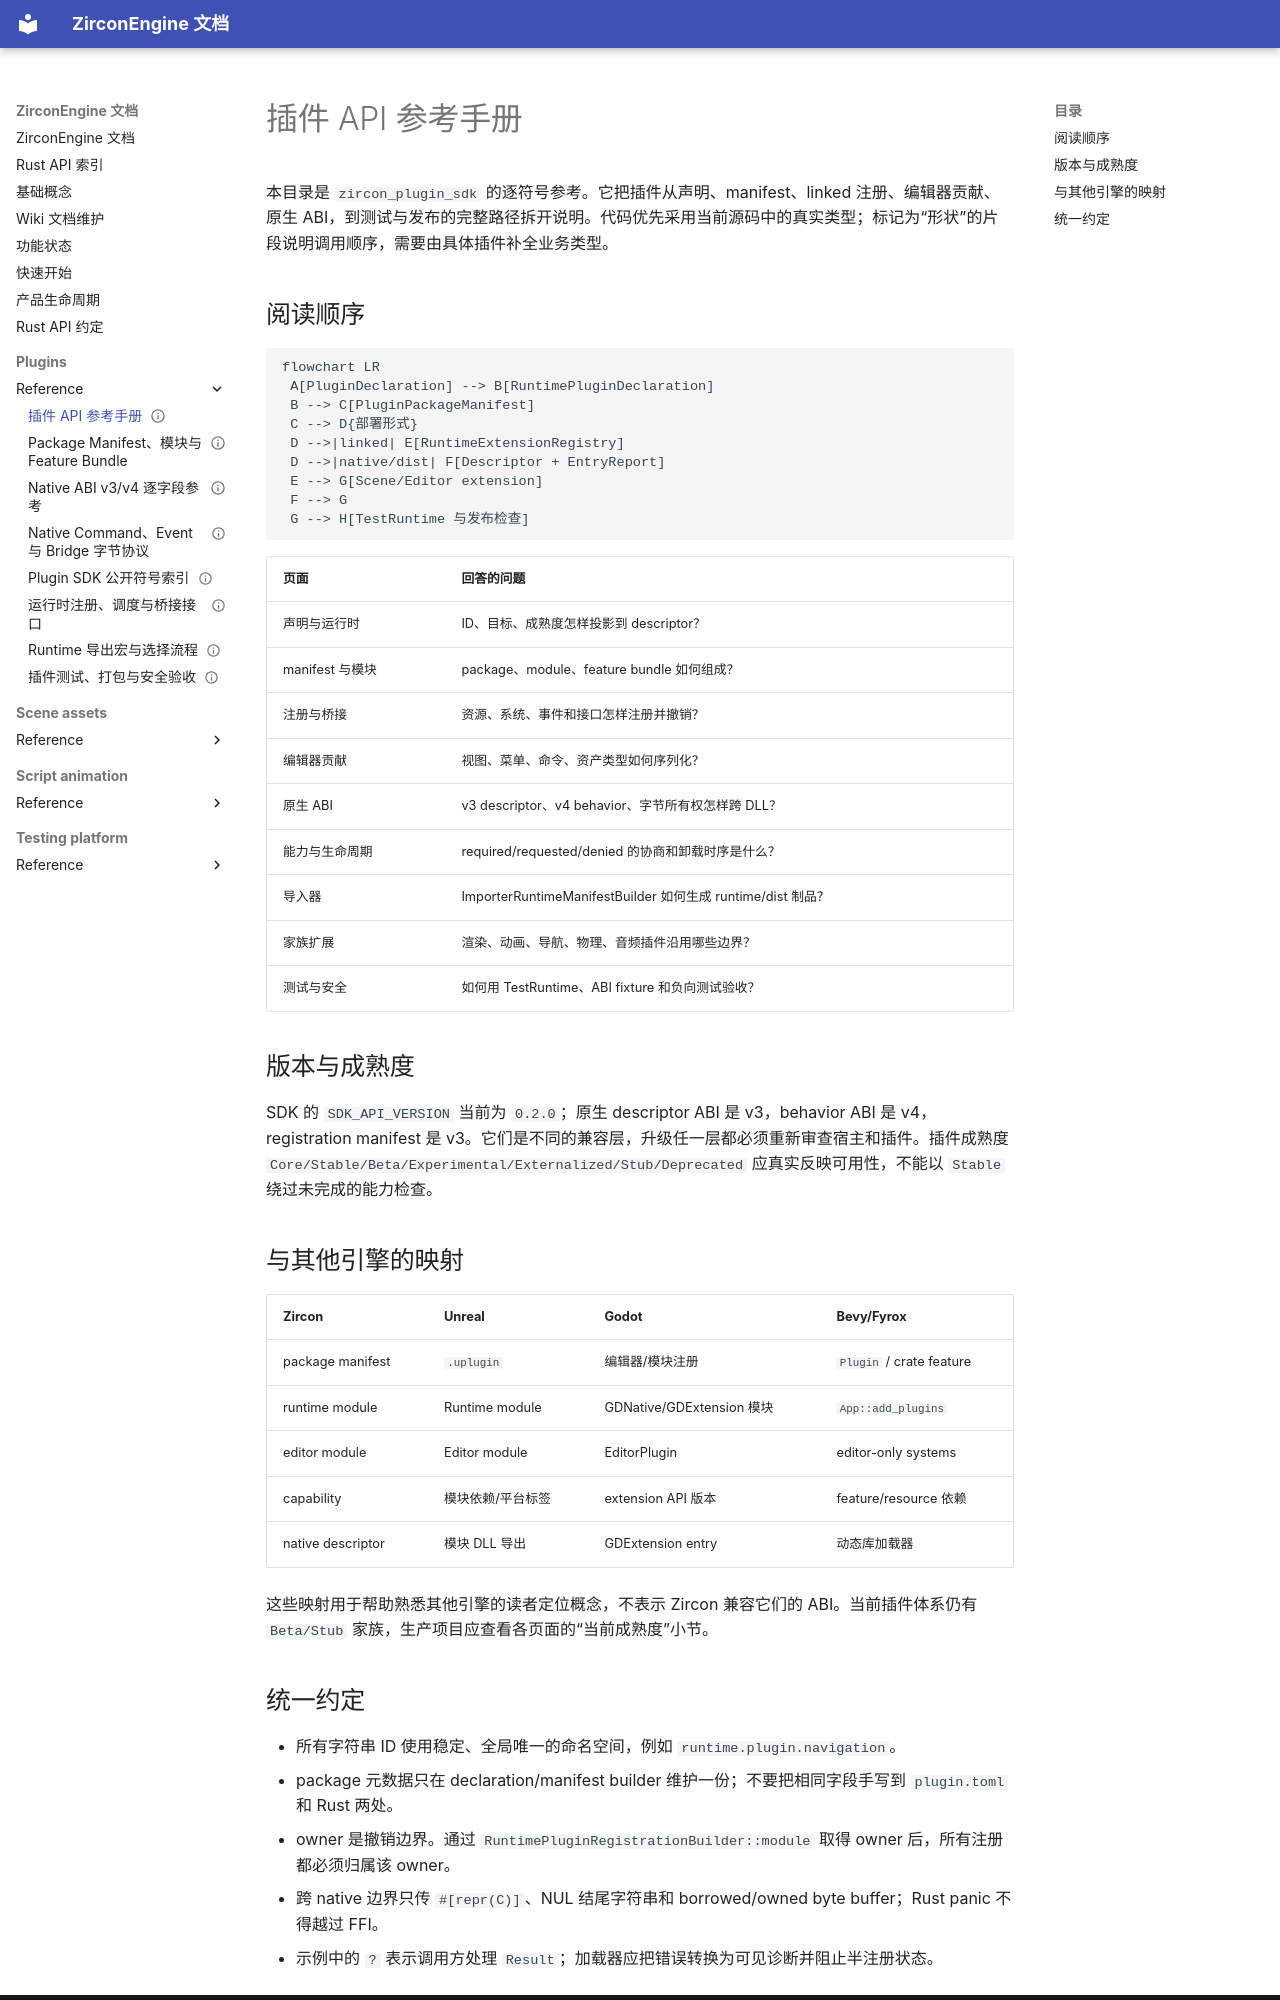

repository: He-Jiahui/ZirconEngine · page: plugins/reference/index.html · generator: mkdocs

---
related_code:
  - zircon_plugins/plugin_sdk/src/lib.rs
  - zircon_plugins/plugin_sdk/src/declaration.rs
  - zircon_plugins/plugin_sdk/src/runtime.rs
  - zircon_plugins/plugin_sdk/src/editor.rs
  - zircon_plugins/plugin_sdk/src/native.rs
implementation_files:
  - zircon_plugins/plugin_sdk/src
plan_sources:
  - user: 2026-09-09 插件公开接口完整参考
tests:
  - zircon_plugins/plugin_sdk/src/declaration/tests/cases.rs
  - zircon_plugins/plugin_sdk/src/native/tests/cases.rs
doc_type: api-reference
title: 插件 API 参考手册
status: source-audited
---

# 插件 API 参考手册

本目录是 `zircon_plugin_sdk` 的逐符号参考。它把插件从声明、manifest、linked 注册、编辑器贡献、原生 ABI，到测试与发布的完整路径拆开说明。代码优先采用当前源码中的真实类型；标记为“形状”的片段说明调用顺序，需要由具体插件补全业务类型。

## 阅读顺序

```mermaid
flowchart LR
 A[PluginDeclaration] --> B[RuntimePluginDeclaration]
 B --> C[PluginPackageManifest]
 C --> D{部署形式}
 D -->|linked| E[RuntimeExtensionRegistry]
 D -->|native/dist| F[Descriptor + EntryReport]
 E --> G[Scene/Editor extension]
 F --> G
 G --> H[TestRuntime 与发布检查]
```

|页面|回答的问题|
|---|---|
|声明与运行时|ID、目标、成熟度怎样投影到 descriptor？|
|manifest 与模块|package、module、feature bundle 如何组成？|
|注册与桥接|资源、系统、事件和接口怎样注册并撤销？|
|编辑器贡献|视图、菜单、命令、资产类型如何序列化？|
|原生 ABI|v3 descriptor、v4 behavior、字节所有权怎样跨 DLL？|
|能力与生命周期|required/requested/denied 的协商和卸载时序是什么？|
|导入器|ImporterRuntimeManifestBuilder 如何生成 runtime/dist 制品？|
|家族扩展|渲染、动画、导航、物理、音频插件沿用哪些边界？|
|测试与安全|如何用 TestRuntime、ABI fixture 和负向测试验收？|

## 版本与成熟度

SDK 的 `SDK_API_VERSION` 当前为 `0.2.0`；原生 descriptor ABI 是 v3，behavior ABI 是 v4，registration manifest 是 v3。它们是不同的兼容层，升级任一层都必须重新审查宿主和插件。插件成熟度 `Core/Stable/Beta/Experimental/Externalized/Stub/Deprecated` 应真实反映可用性，不能以 `Stable` 绕过未完成的能力检查。

## 与其他引擎的映射

|Zircon|Unreal|Godot|Bevy/Fyrox|
|---|---|---|---|
|package manifest|`.uplugin`|编辑器/模块注册|`Plugin` / crate feature|
|runtime module|Runtime module|GDNative/GDExtension 模块|`App::add_plugins`|
|editor module|Editor module|EditorPlugin|editor-only systems|
|capability|模块依赖/平台标签|extension API 版本|feature/resource 依赖|
|native descriptor|模块 DLL 导出|GDExtension entry|动态库加载器|

这些映射用于帮助熟悉其他引擎的读者定位概念，不表示 Zircon 兼容它们的 ABI。当前插件体系仍有 `Beta/Stub` 家族，生产项目应查看各页面的“当前成熟度”小节。
